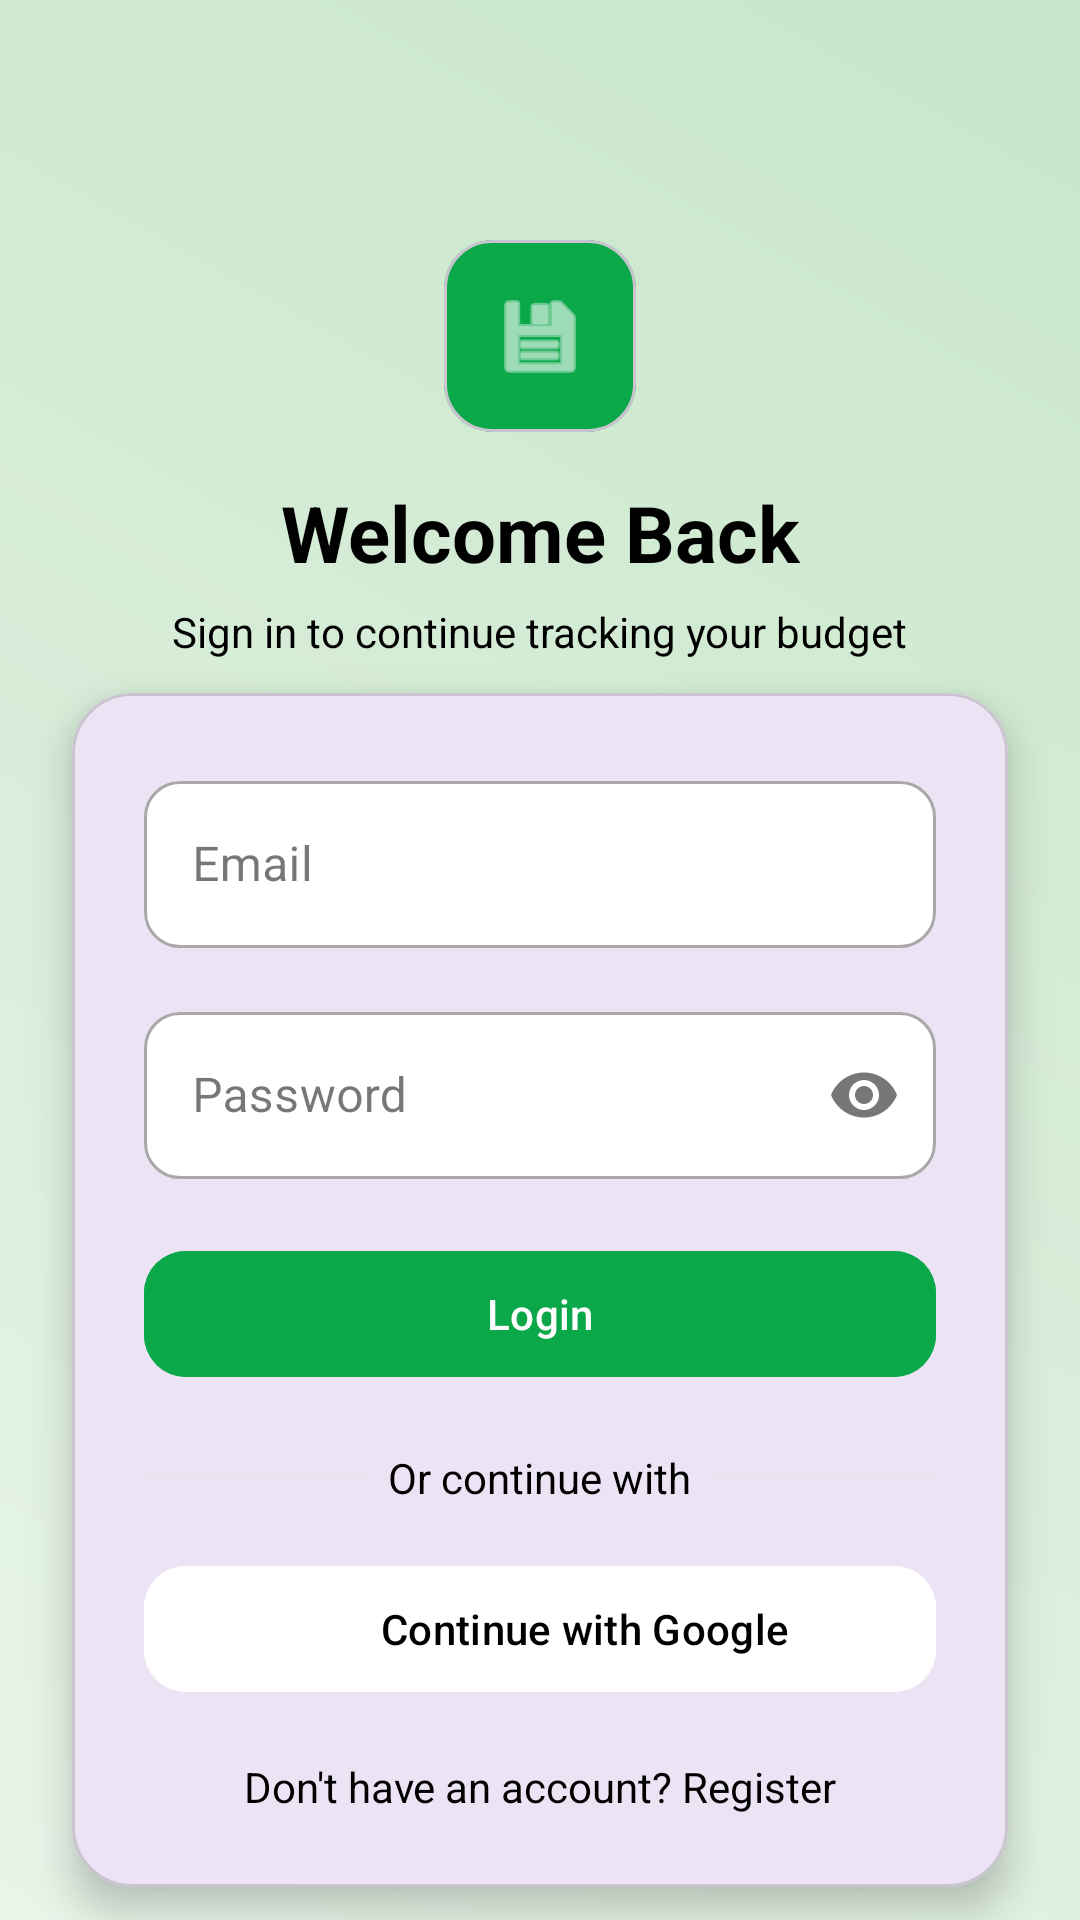

Write the Android layout XML for this screen, with the resource values it uses.
<!-- AndroidManifest.xml: application theme Theme.WIZESPENDD -->
<!-- res/layout/login.xml -->
<?xml version="1.0" encoding="utf-8"?>
<androidx.constraintlayout.widget.ConstraintLayout
    xmlns:android="http://schemas.android.com/apk/res/android"
    xmlns:app="http://schemas.android.com/apk/res-auto"
    xmlns:tools="http://schemas.android.com/tools"
    android:layout_width="match_parent"
    android:layout_height="match_parent"
    android:background="@drawable/bg_gradient"
    tools:context=".LoginActivity">

    
    <com.google.android.material.card.MaterialCardView
        android:id="@+id/iconCard"
        android:layout_width="64dp"
        android:layout_height="64dp"
        app:cardCornerRadius="16dp"
        app:cardBackgroundColor="@color/green_primary"
        app:layout_constraintTop_toTopOf="parent"
        android:layout_marginTop="80dp"
        app:layout_constraintStart_toStartOf="parent"
        app:layout_constraintEnd_toEndOf="parent">

        <ImageView
            android:layout_width="32dp"
            android:layout_height="32dp"
            android:layout_gravity="center"
            app:tint="@android:color/white"
            android:src="@android:drawable/ic_menu_save"/>
    </com.google.android.material.card.MaterialCardView>

    
    <TextView
        android:id="@+id/title"
        android:layout_width="wrap_content"
        android:layout_height="wrap_content"
        android:text="Welcome Back"
        android:textSize="26sp"
        android:textStyle="bold"
        android:textColor="@color/text_primary"
        android:layout_marginTop="16dp"
        app:layout_constraintTop_toBottomOf="@id/iconCard"
        app:layout_constraintStart_toStartOf="parent"
        app:layout_constraintEnd_toEndOf="parent"/>

    
    <TextView
        android:id="@+id/subtitle"
        android:layout_width="wrap_content"
        android:layout_height="wrap_content"
        android:text="Sign in to continue tracking your budget"
        android:textSize="14sp"
        android:textColor="@color/text_secondary"
        android:layout_marginTop="6dp"
        app:layout_constraintTop_toBottomOf="@id/title"
        app:layout_constraintStart_toStartOf="parent"
        app:layout_constraintEnd_toEndOf="parent"/>

    
    <com.google.android.material.card.MaterialCardView
        android:layout_width="0dp"
        android:layout_height="wrap_content"
        app:cardCornerRadius="20dp"
        app:cardElevation="8dp"
        android:layout_margin="24dp"
        app:layout_constraintTop_toBottomOf="@id/subtitle"
        app:layout_constraintBottom_toBottomOf="parent"
        app:layout_constraintStart_toStartOf="parent"
        app:layout_constraintEnd_toEndOf="parent">

        <LinearLayout
            android:orientation="vertical"
            android:padding="24dp"
            android:layout_width="match_parent"
            android:layout_height="wrap_content">

            
            <com.google.android.material.textfield.TextInputLayout
                android:layout_width="match_parent"
                android:layout_height="wrap_content"
                android:hint="Email"
                style="@style/Widget.MaterialComponents.TextInputLayout.OutlinedBox"
                app:boxBackgroundColor="@color/input_bg"
                app:boxCornerRadiusTopStart="12dp"
                app:boxCornerRadiusTopEnd="12dp"
                app:boxCornerRadiusBottomStart="12dp"
                app:boxCornerRadiusBottomEnd="12dp">

                <com.google.android.material.textfield.TextInputEditText
                    android:layout_width="match_parent"
                    android:layout_height="wrap_content"
                    android:textColor="@android:color/black"
                    android:inputType="textEmailAddress"/>
            </com.google.android.material.textfield.TextInputLayout>

            
            <com.google.android.material.textfield.TextInputLayout
                android:layout_width="match_parent"
                android:layout_height="wrap_content"
                android:hint="Password"
                android:layout_marginTop="16dp"
                style="@style/Widget.MaterialComponents.TextInputLayout.OutlinedBox"
                app:endIconMode="password_toggle"
                app:boxBackgroundColor="@color/input_bg"
                app:boxCornerRadiusTopStart="12dp"
                app:boxCornerRadiusTopEnd="12dp"
                app:boxCornerRadiusBottomStart="12dp"
                app:boxCornerRadiusBottomEnd="12dp">

                <com.google.android.material.textfield.TextInputEditText
                    android:layout_width="match_parent"
                    android:layout_height="wrap_content"
                    android:textColor="@android:color/black"
                    android:inputType="textPassword"/>
            </com.google.android.material.textfield.TextInputLayout>

            
            <com.google.android.material.button.MaterialButton
                android:id="@+id/btnLogin"
                android:layout_width="match_parent"
                android:layout_height="50dp"
                android:text="Login"
                android:textColor="@android:color/white"
                android:layout_marginTop="20dp"
                app:cornerRadius="14dp"
                android:backgroundTint="@color/green_primary"/>

            
            <LinearLayout
                android:orientation="horizontal"
                android:gravity="center"
                android:layout_marginTop="20dp"
                android:layout_width="match_parent"
                android:layout_height="wrap_content">

                <View
                    android:layout_width="0dp"
                    android:layout_weight="1"
                    android:layout_height="1dp"
                    android:background="@color/divider"/>

                <TextView
                    android:layout_width="wrap_content"
                    android:layout_height="wrap_content"
                    android:text="  Or continue with  "
                    android:textColor="@color/text_secondary"/>

                <View
                    android:layout_width="0dp"
                    android:layout_weight="1"
                    android:layout_height="1dp"
                    android:background="@color/divider"/>
            </LinearLayout>

            
            <com.google.android.material.button.MaterialButton
                android:layout_width="match_parent"
                android:layout_height="50dp"
                android:text="Continue with Google"
                android:layout_marginTop="16dp"
                app:cornerRadius="14dp"
                android:backgroundTint="@android:color/white"
                android:textColor="@color/text_primary"
                app:icon="@android:drawable/ic_menu_help"
                app:iconPadding="12dp"
                app:iconGravity="textStart"/>

            
            <TextView
                android:id="@+id/tvRegister"
                android:layout_width="match_parent"
                android:layout_height="wrap_content"
                android:text="Don't have an account? Register"
                android:textColor="@color/text_primary"
                android:gravity="center"
                android:layout_marginTop="18dp"/>

        </LinearLayout>

    </com.google.android.material.card.MaterialCardView>

</androidx.constraintlayout.widget.ConstraintLayout>
<!-- resources referenced by this layout -->
<resources>
  <color name="divider">#E5E7EB</color>
  <color name="green_primary">#0BA84A</color>
  <color name="input_bg">#FFFFFF</color>
  <color name="text_primary">#000000</color>
  <color name="text_secondary">#000000</color>
  <!-- drawable bg_gradient (drawable) -->
  <?xml version="1.0" encoding="utf-8"?>
  <shape xmlns:android="http://schemas.android.com/apk/res/android"
      android:shape="rectangle">
      <gradient
          android:startColor="@color/bg_start"
          android:endColor="@color/bg_end"
          android:angle="45" />
  </shape>
  <style name="Theme.WIZESPENDD" parent="Base.Theme.WIZESPENDD" />
  <color name="bg_start">#E8F5E9</color>
  <color name="bg_end">#C8E6C9</color>
  <style name="Base.Theme.WIZESPENDD" parent="Theme.Material3.DayNight.NoActionBar">
          
          
      </style>
</resources>
